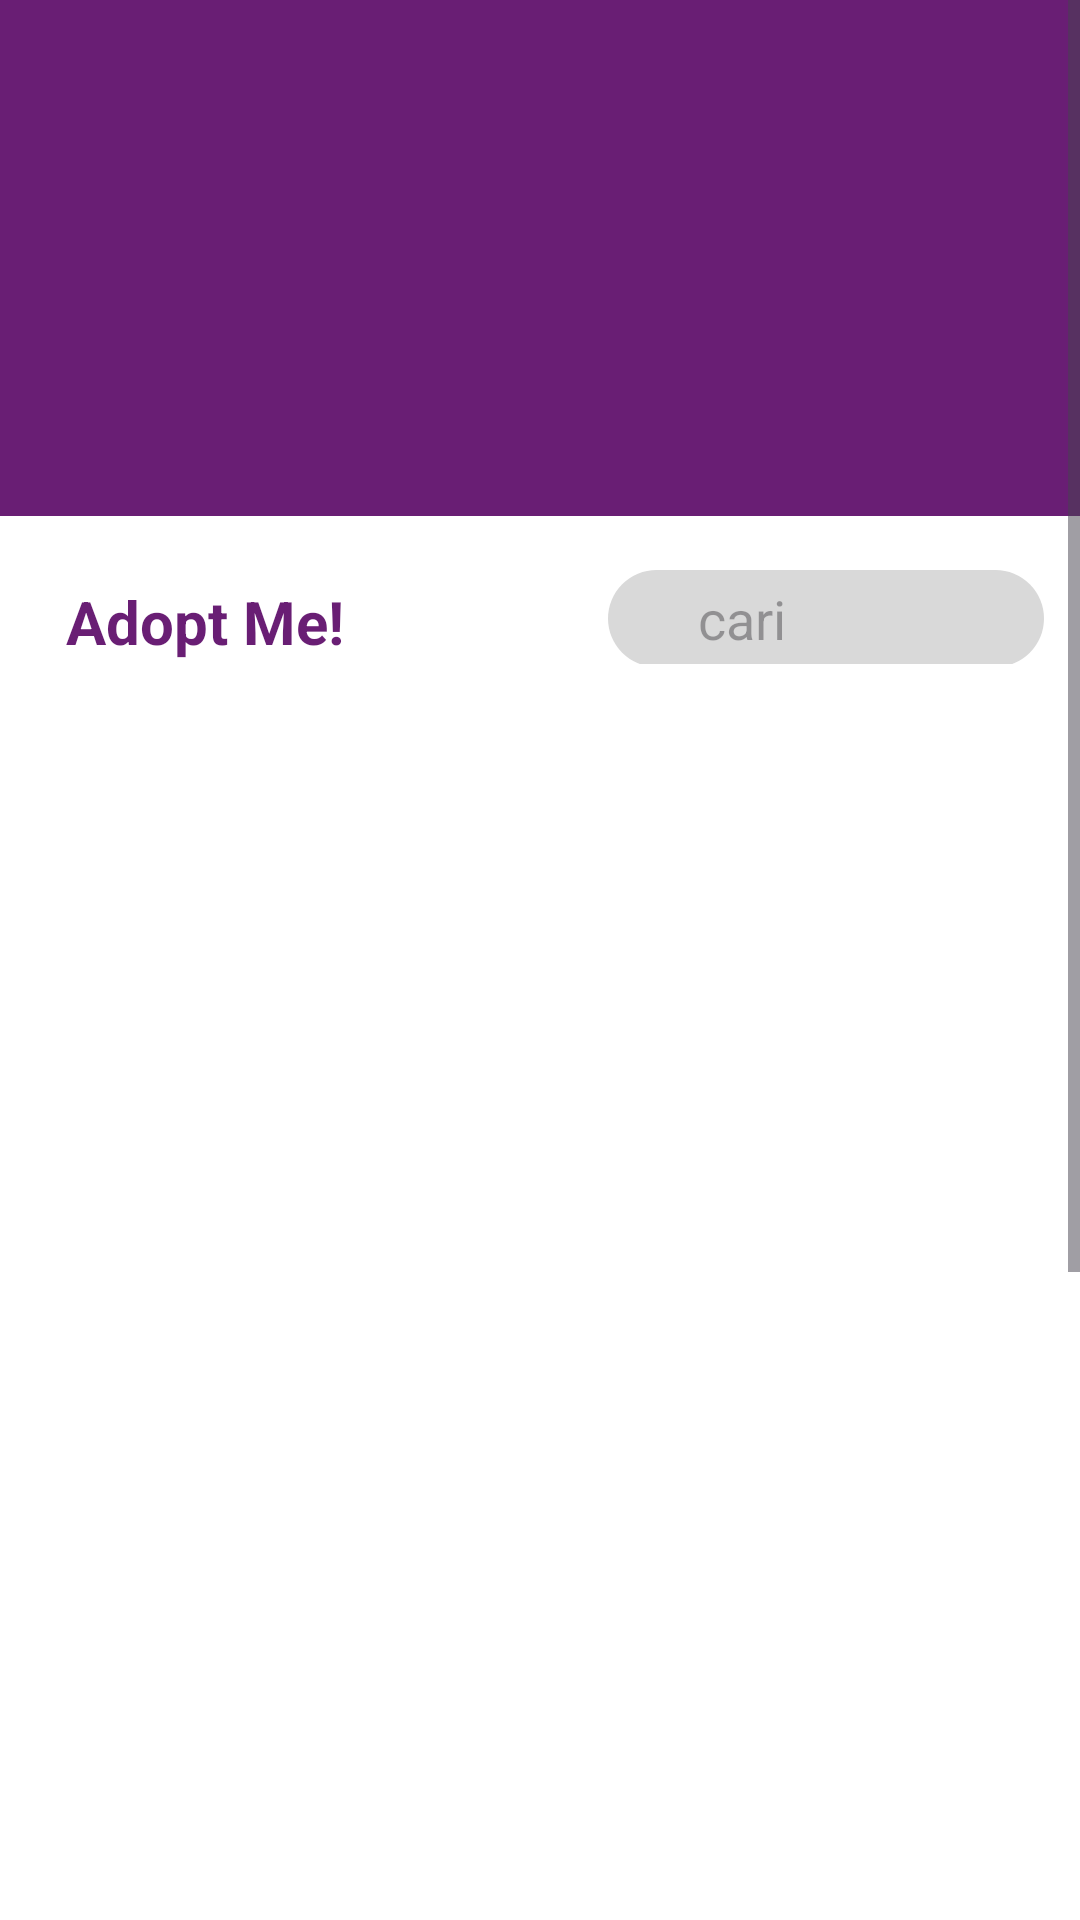

Produce the Android XML layout that renders to this screen, including the resource entries it uses.
<!-- AndroidManifest.xml: application theme Theme.PetAdoptionCenter -->
<!-- res/layout/home_fragment.xml -->
<ScrollView xmlns:android="http://schemas.android.com/apk/res/android"
    android:layout_width="match_parent"
    android:layout_height="match_parent">

    <LinearLayout
        android:layout_width="match_parent"
        android:layout_height="wrap_content"
        android:orientation="vertical"
        android:background="@color/white">

        
        <FrameLayout
            android:layout_width="match_parent"
            android:layout_height="172dp"
            android:background="@color/purple"
            android:padding="16dp">

            <ImageView
                android:id="@+id/logodepan"
                android:layout_width="wrap_content"
                android:layout_height="161dp"
                android:layout_gravity="center"
                android:src="@drawable/logoputih" />
        </FrameLayout>

        
        <LinearLayout
            android:layout_width="match_parent"
            android:layout_height="wrap_content"
            android:orientation="horizontal"
            android:paddingTop="15dp"
            android:paddingRight="12dp"
            android:paddingLeft="12dp"
            android:paddingBottom="10dp"
            android:gravity="center_vertical">

            <TextView
                android:id="@+id/adoptme_title"
                android:layout_width="wrap_content"
                android:layout_height="wrap_content"
                android:gravity="left"
                android:layout_marginLeft="10dp"
                android:text="Adopt Me!"
                android:textColor="@color/purple"
                android:textSize="20sp"
                android:textStyle="bold"
                android:layout_marginTop="3dp"/>

            <LinearLayout
                android:layout_width="match_parent"
                android:layout_height="wrap_content"
                android:layout_marginLeft="88dp"
                android:background="@drawable/backgroundcari"
                android:orientation="horizontal"
                android:layout_marginTop="2dp"
                android:padding="4dp">

                <ImageView
                    android:layout_width="18dp"
                    android:layout_height="18dp"
                    android:layout_gravity="center_vertical"
                    android:layout_marginTop="2dp"
                    android:layout_marginEnd="8dp"
                    android:src="@drawable/magnify" />

                <EditText
                    android:layout_width="0dp"
                    android:layout_height="wrap_content"
                    android:layout_weight="1"
                    android:hint="cari"
                    android:background="@android:color/transparent"
                    android:layout_gravity="center_vertical" />
            </LinearLayout>
        </LinearLayout>

        <androidx.recyclerview.widget.RecyclerView
            android:id="@+id/rv_heroes"
            android:layout_width="match_parent"
            android:layout_height="735dp"
            android:padding="10dp" />
    </LinearLayout>
</ScrollView>
<!-- resources referenced by this layout -->
<resources>
  <color name="purple">#691E74</color>
  <color name="white">#FFFFFFFF</color>
  <!-- drawable backgroundcari (drawable) -->
  <?xml version="1.0" encoding="utf-8"?>
  <shape xmlns:android="http://schemas.android.com/apk/res/android">
      <solid android:color="#D9D9D9" />
      <corners android:radius="20dp" />
      <padding android:left="12dp" android:right="12dp" />
  </shape>
  <style name="Theme.PetAdoptionCenter" parent="Base.Theme.PetAdoptionCenter" />
  <style name="Base.Theme.PetAdoptionCenter" parent="Theme.Material3.DayNight.NoActionBar">
          
          
      </style>
</resources>
